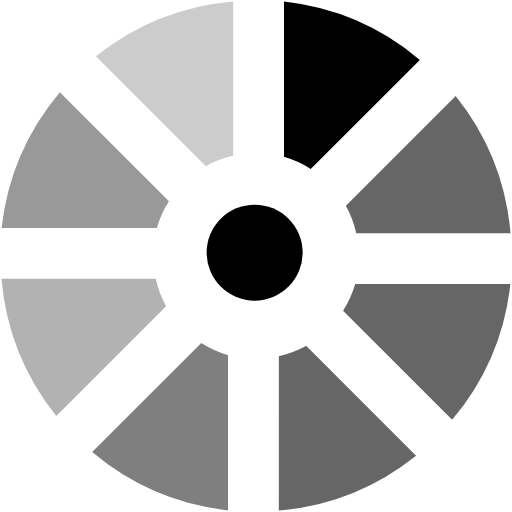
t = 0.00 s
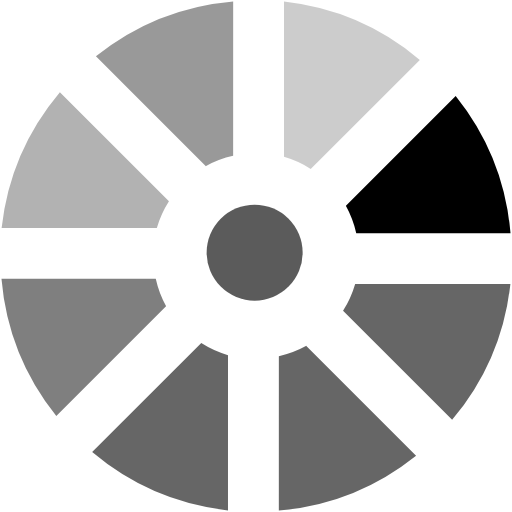
t = 0.20 s
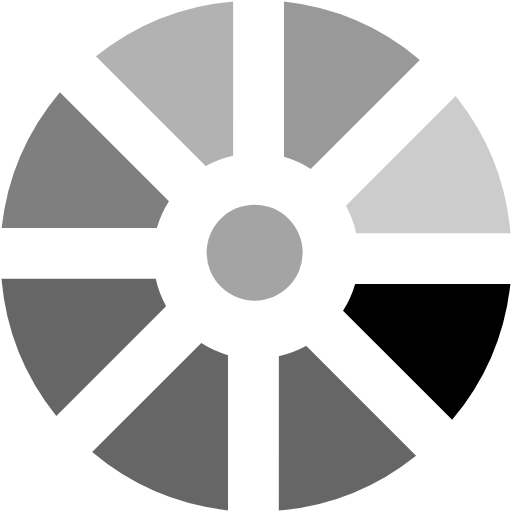
t = 0.36 s
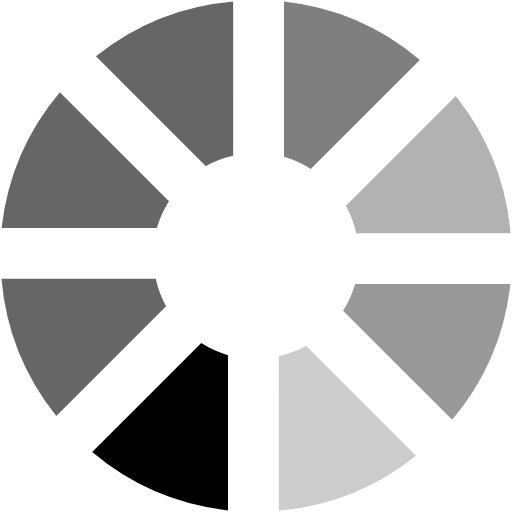
t = 0.56 s
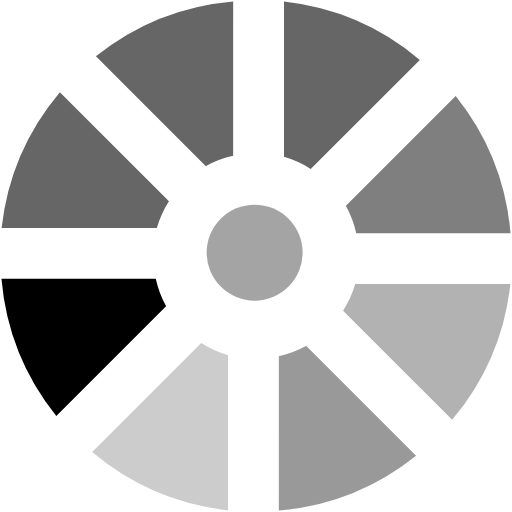
t = 0.76 s
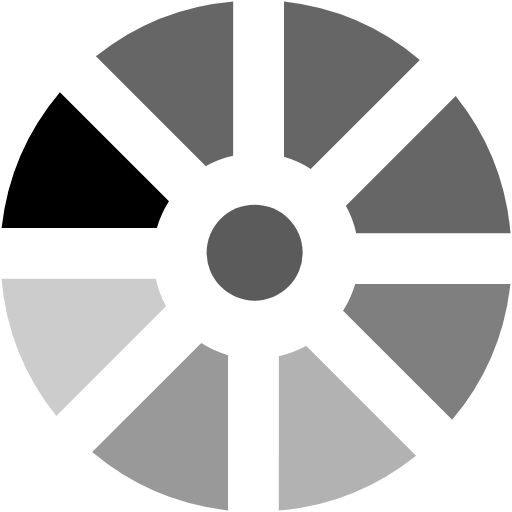
t = 0.92 s

The animated SVG that drew these frames (rendered in a browser with its animation timeline set to each time). Animation: 2 SMIL elements (animate=1,animateTransform=1); one cycle of 1.12 s, repeats indefinitely.

<svg xmlns="http://www.w3.org/2000/svg" width="36" height="36" viewBox="0 0 128 128" xml:space="preserve"><rect width="100%" height="100%" fill="none"></rect><g><path d="M71 39.2V.4a63.6 63.6 0 0 1 33.96 14.57L77.68 42.24a25.53 25.53 0 0 0-6.7-3.03z" fill="currentColor"></path><path d="m86.486 51.413 27.436-27.435a63.6 63.6 0 0 1 13.71 34.316l-38.572-.007a25.53 25.53 0 0 0-2.595-6.88zM88.8 71h38.8a63.6 63.6 0 0 1-14.57 33.96L85.76 77.68a25.53 25.53 0 0 0 3.03-6.7zM76.587 86.486l27.435 27.436a63.6 63.6 0 0 1-34.316 13.71l.007-38.572a25.53 25.53 0 0 0 6.88-2.595z" fill="currentColor" opacity="0.6"></path><path d="M57 88.8v38.8a63.6 63.6 0 0 1-33.96-14.57l27.28-27.27a25.53 25.53 0 0 0 6.7 3.03z" fill="currentColor" opacity="0.5"></path><path d="m41.514 76.587-27.436 27.435A63.6 63.6 0 0 1 .368 69.706l38.572.007a25.53 25.53 0 0 0 2.595 6.88z" fill="currentColor" opacity="0.3"></path><path d="M39.2 57H.4a63.6 63.6 0 0 1 14.57-33.96l27.27 27.28a25.53 25.53 0 0 0-3.03 6.7z" fill="currentColor" opacity="0.4"></path><path d="M51.413 41.514 23.978 14.078A63.6 63.6 0 0 1 58.294.368l-.007 38.572a25.53 25.53 0 0 0-6.88 2.595z" fill="currentColor" opacity="0.2"></path><animateTransform attributeName="transform" type="rotate" values="0 64 64;45 64 64;90 64 64;135 64 64;180 64 64;225 64 64;270 64 64;315 64 64" calcMode="discrete" dur="1120ms" repeatCount="indefinite"></animateTransform></g><g><circle cx="63.66" cy="63.16" r="12" fill="currentColor"></circle><animate attributeName="opacity" dur="1120ms" begin="0s" repeatCount="indefinite" keyTimes="0;0.5;1" values="1;0;1"></animate></g></svg>